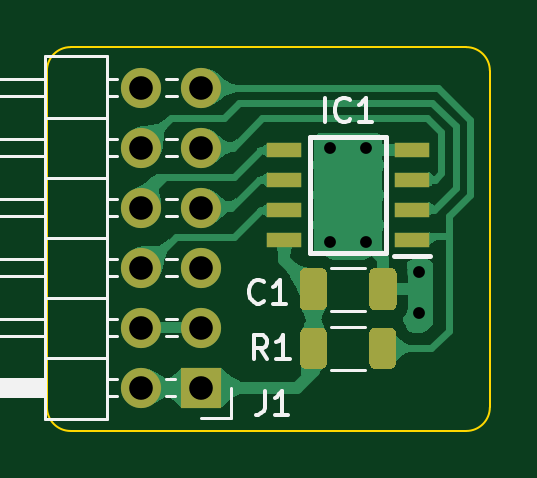
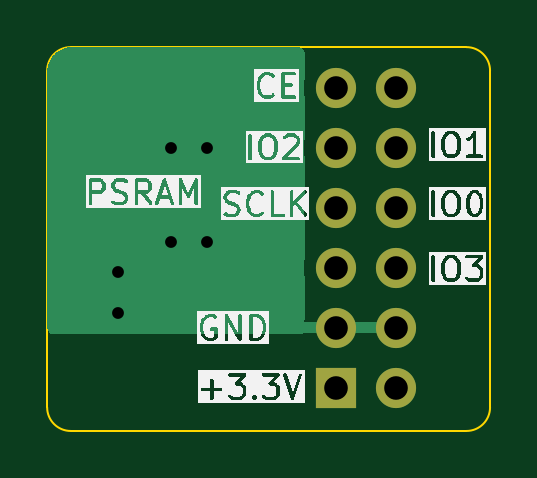
Circuit board: 9 layer files. Board 18.8 x 16.2 mm.
- bottom_copper: PMOD2PSRAM-B_Cu.gbl (4331 bytes)
- bottom_mask: PMOD2PSRAM-B_Mask.gbs (914 bytes)
- bottom_silk: PMOD2PSRAM-B_Silkscreen.gbo (71918 bytes)
- outline: PMOD2PSRAM-Edge_Cuts.gm1 (1081 bytes)
- top_copper: PMOD2PSRAM-F_Cu.gtl (36710 bytes)
- top_mask: PMOD2PSRAM-F_Mask.gts (2499 bytes)
- top_silk: PMOD2PSRAM-F_Silkscreen.gto (9331 bytes)
- drill: PMOD2PSRAM-NPTH_drill.drl (306 bytes)
- drill: PMOD2PSRAM-PTH_drill.drl (683 bytes)

=== bottom_copper: PMOD2PSRAM-B_Cu.gbl ===
G04 #@! TF.GenerationSoftware,KiCad,Pcbnew,10.0.4-10.0.4~ubuntu22.04.1*
G04 #@! TF.CreationDate,2026-09-12T00:22:05+02:00*
G04 #@! TF.ProjectId,PMOD2PSRAM,504d4f44-3250-4535-9241-4d2e6b696361,rev?*
G04 #@! TF.SameCoordinates,PX8c6db50PY50d2eb0*
G04 #@! TF.FileFunction,Copper,L2,Bot*
G04 #@! TF.FilePolarity,Positive*
%FSLAX46Y46*%
G04 Gerber Fmt 4.6, Leading zero omitted, Abs format (unit mm)*
G04 Created by KiCad (PCBNEW 10.0.4-10.0.4~ubuntu22.04.1) date 2026-09-12 00:22:05*
%MOMM*%
%LPD*%
G01*
G04 APERTURE LIST*
G04 #@! TA.AperFunction,ComponentPad*
%ADD10R,1.700000X1.700000*%
G04 #@! TD*
G04 #@! TA.AperFunction,ComponentPad*
%ADD11O,1.700000X1.700000*%
G04 #@! TD*
G04 #@! TA.AperFunction,ViaPad*
%ADD12C,1.000000*%
G04 #@! TD*
G04 APERTURE END LIST*
D10*
X153790000Y-82910000D03*
D11*
X151250000Y-82910000D03*
X153790000Y-80370000D03*
X151250000Y-80370000D03*
X153790000Y-77830000D03*
X151250000Y-77830000D03*
X153790000Y-75290000D03*
X151250000Y-75290000D03*
X153790000Y-72750000D03*
X151250000Y-72750000D03*
X153790000Y-70210000D03*
X151250000Y-70210000D03*
D12*
X160750000Y-76750000D03*
X159250000Y-76750000D03*
X160750000Y-72750000D03*
X163000000Y-78000000D03*
X159250000Y-72750000D03*
X163000000Y-79750000D03*
G04 #@! TA.AperFunction,Conductor*
G36*
X165010819Y-68501446D02*
G01*
X165044309Y-68504376D01*
X165046579Y-68504587D01*
X165161576Y-68515914D01*
X165201589Y-68523195D01*
X165254416Y-68537349D01*
X165262189Y-68539569D01*
X165343068Y-68564103D01*
X165376015Y-68576709D01*
X165430780Y-68602246D01*
X165442899Y-68608306D01*
X165512427Y-68645471D01*
X165537864Y-68661097D01*
X165588980Y-68696888D01*
X165604125Y-68708378D01*
X165654232Y-68749500D01*
X165663698Y-68757268D01*
X165681805Y-68773678D01*
X165726320Y-68818193D01*
X165742730Y-68836300D01*
X165791620Y-68895873D01*
X165803110Y-68911018D01*
X165838901Y-68962134D01*
X165854527Y-68987571D01*
X165891692Y-69057099D01*
X165897768Y-69069251D01*
X165923289Y-69123983D01*
X165935895Y-69156930D01*
X165960417Y-69237767D01*
X165962654Y-69245602D01*
X165976801Y-69298398D01*
X165984087Y-69338440D01*
X165995389Y-69453196D01*
X165995640Y-69455892D01*
X165998552Y-69489165D01*
X165999500Y-69510874D01*
X165999500Y-80401000D01*
X165980546Y-80496288D01*
X165926570Y-80577070D01*
X165845788Y-80631046D01*
X165750500Y-80650000D01*
X155266450Y-80650000D01*
X155171162Y-80631046D01*
X155154630Y-80620000D01*
X154223686Y-80620000D01*
X154249493Y-80579844D01*
X154290000Y-80441889D01*
X154290000Y-80298111D01*
X154249493Y-80160156D01*
X154223686Y-80120000D01*
X155120636Y-80120000D01*
X155120635Y-80119999D01*
X155108485Y-80074652D01*
X155100000Y-80010205D01*
X155100000Y-78191727D01*
X155108484Y-78127283D01*
X155111633Y-78115526D01*
X155125063Y-78065408D01*
X155145659Y-77830000D01*
X155145659Y-77829994D01*
X155125064Y-77594598D01*
X155125063Y-77594596D01*
X155125063Y-77594592D01*
X155108484Y-77532716D01*
X155100000Y-77468273D01*
X155100000Y-75651727D01*
X155108484Y-75587283D01*
X155111633Y-75575526D01*
X155125063Y-75525408D01*
X155145659Y-75290000D01*
X155145659Y-75289994D01*
X155125064Y-75054598D01*
X155125063Y-75054596D01*
X155125063Y-75054592D01*
X155108484Y-74992716D01*
X155100000Y-74928273D01*
X155100000Y-73111727D01*
X155108484Y-73047283D01*
X155111633Y-73035526D01*
X155125063Y-72985408D01*
X155145659Y-72750000D01*
X155145659Y-72749994D01*
X155125064Y-72514598D01*
X155125063Y-72514596D01*
X155125063Y-72514592D01*
X155108484Y-72452716D01*
X155100000Y-72388273D01*
X155100000Y-70571727D01*
X155108484Y-70507283D01*
X155111633Y-70495526D01*
X155125063Y-70445408D01*
X155145659Y-70210000D01*
X155145659Y-70209994D01*
X155125064Y-69974598D01*
X155125063Y-69974596D01*
X155125063Y-69974592D01*
X155108484Y-69912716D01*
X155100000Y-69848273D01*
X155100000Y-68749500D01*
X155118954Y-68654212D01*
X155172930Y-68573430D01*
X155253712Y-68519454D01*
X155349000Y-68500500D01*
X164989133Y-68500500D01*
X165010819Y-68501446D01*
G37*
G04 #@! TD.AperFunction*
G04 #@! TA.AperFunction,Conductor*
G36*
X153330507Y-80160156D02*
G01*
X153290000Y-80298111D01*
X153290000Y-80441889D01*
X153330507Y-80579844D01*
X153356314Y-80620000D01*
X151683686Y-80620000D01*
X151709493Y-80579844D01*
X151750000Y-80441889D01*
X151750000Y-80298111D01*
X151709493Y-80160156D01*
X151683686Y-80120000D01*
X153356314Y-80120000D01*
X153330507Y-80160156D01*
G37*
G04 #@! TD.AperFunction*
M02*

=== bottom_mask: PMOD2PSRAM-B_Mask.gbs ===
G04 #@! TF.GenerationSoftware,KiCad,Pcbnew,10.0.4-10.0.4~ubuntu22.04.1*
G04 #@! TF.CreationDate,2026-09-12T00:22:05+02:00*
G04 #@! TF.ProjectId,PMOD2PSRAM,504d4f44-3250-4535-9241-4d2e6b696361,rev?*
G04 #@! TF.SameCoordinates,PX8c6db50PY50d2eb0*
G04 #@! TF.FileFunction,Soldermask,Bot*
G04 #@! TF.FilePolarity,Negative*
%FSLAX46Y46*%
G04 Gerber Fmt 4.6, Leading zero omitted, Abs format (unit mm)*
G04 Created by KiCad (PCBNEW 10.0.4-10.0.4~ubuntu22.04.1) date 2026-09-12 00:22:05*
%MOMM*%
%LPD*%
G01*
G04 APERTURE LIST*
%ADD10R,1.700000X1.700000*%
%ADD11O,1.700000X1.700000*%
G04 APERTURE END LIST*
D10*
X153790000Y-82910000D03*
D11*
X151250000Y-82910000D03*
X153790000Y-80370000D03*
X151250000Y-80370000D03*
X153790000Y-77830000D03*
X151250000Y-77830000D03*
X153790000Y-75290000D03*
X151250000Y-75290000D03*
X153790000Y-72750000D03*
X151250000Y-72750000D03*
X153790000Y-70210000D03*
X151250000Y-70210000D03*
M02*

=== bottom_silk: PMOD2PSRAM-B_Silkscreen.gbo (71918 bytes, source omitted) ===
=== outline: PMOD2PSRAM-Edge_Cuts.gm1 ===
G04 #@! TF.GenerationSoftware,KiCad,Pcbnew,10.0.4-10.0.4~ubuntu22.04.1*
G04 #@! TF.CreationDate,2026-09-12T00:22:05+02:00*
G04 #@! TF.ProjectId,PMOD2PSRAM,504d4f44-3250-4535-9241-4d2e6b696361,rev?*
G04 #@! TF.SameCoordinates,PX8c6db50PY50d2eb0*
G04 #@! TF.FileFunction,Profile,NP*
%FSLAX46Y46*%
G04 Gerber Fmt 4.6, Leading zero omitted, Abs format (unit mm)*
G04 Created by KiCad (PCBNEW 10.0.4-10.0.4~ubuntu22.04.1) date 2026-09-12 00:22:05*
%MOMM*%
%LPD*%
G01*
G04 APERTURE LIST*
G04 #@! TA.AperFunction,Profile*
%ADD10C,0.100000*%
G04 #@! TD*
G04 APERTURE END LIST*
D10*
X165000000Y-68500000D02*
G75*
G02*
X166000000Y-69500000I0J-1000000D01*
G01*
X166000000Y-83750000D02*
G75*
G02*
X165000000Y-84750000I-1000000J0D01*
G01*
X148250000Y-84750000D02*
G75*
G02*
X147250000Y-83750000I0J1000000D01*
G01*
X166000000Y-69500000D02*
X166000000Y-83750000D01*
X147250000Y-69500000D02*
G75*
G02*
X148250000Y-68500000I1000000J0D01*
G01*
X148250000Y-68500000D02*
X165000000Y-68500000D01*
X147250000Y-83750000D02*
X147250000Y-69500000D01*
X165000000Y-84750000D02*
X148250000Y-84750000D01*
M02*

=== top_copper: PMOD2PSRAM-F_Cu.gtl (36710 bytes, source omitted) ===
=== top_mask: PMOD2PSRAM-F_Mask.gts ===
G04 #@! TF.GenerationSoftware,KiCad,Pcbnew,10.0.4-10.0.4~ubuntu22.04.1*
G04 #@! TF.CreationDate,2026-09-12T00:22:05+02:00*
G04 #@! TF.ProjectId,PMOD2PSRAM,504d4f44-3250-4535-9241-4d2e6b696361,rev?*
G04 #@! TF.SameCoordinates,PX8c6db50PY50d2eb0*
G04 #@! TF.FileFunction,Soldermask,Top*
G04 #@! TF.FilePolarity,Negative*
%FSLAX46Y46*%
G04 Gerber Fmt 4.6, Leading zero omitted, Abs format (unit mm)*
G04 Created by KiCad (PCBNEW 10.0.4-10.0.4~ubuntu22.04.1) date 2026-09-12 00:22:05*
%MOMM*%
%LPD*%
G01*
G04 APERTURE LIST*
%ADD10R,1.700000X1.700000*%
%ADD11O,1.700000X1.700000*%
%ADD12R,1.500000X0.650000*%
G04 APERTURE END LIST*
G36*
G01*
X157950000Y-79400000D02*
X157950000Y-78100000D01*
G75*
G02*
X158200000Y-77850000I250000J0D01*
G01*
X158850000Y-77850000D01*
G75*
G02*
X159100000Y-78100000I0J-250000D01*
G01*
X159100000Y-79400000D01*
G75*
G02*
X158850000Y-79650000I-250000J0D01*
G01*
X158200000Y-79650000D01*
G75*
G02*
X157950000Y-79400000I0J250000D01*
G01*
G37*
G36*
G01*
X160900000Y-79400000D02*
X160900000Y-78100000D01*
G75*
G02*
X161150000Y-77850000I250000J0D01*
G01*
X161800000Y-77850000D01*
G75*
G02*
X162050000Y-78100000I0J-250000D01*
G01*
X162050000Y-79400000D01*
G75*
G02*
X161800000Y-79650000I-250000J0D01*
G01*
X161150000Y-79650000D01*
G75*
G02*
X160900000Y-79400000I0J250000D01*
G01*
G37*
G36*
G01*
X157975000Y-81875000D02*
X157975000Y-80625000D01*
G75*
G02*
X158225000Y-80375000I250000J0D01*
G01*
X158850000Y-80375000D01*
G75*
G02*
X159100000Y-80625000I0J-250000D01*
G01*
X159100000Y-81875000D01*
G75*
G02*
X158850000Y-82125000I-250000J0D01*
G01*
X158225000Y-82125000D01*
G75*
G02*
X157975000Y-81875000I0J250000D01*
G01*
G37*
G36*
G01*
X160900000Y-81875000D02*
X160900000Y-80625000D01*
G75*
G02*
X161150000Y-80375000I250000J0D01*
G01*
X161775000Y-80375000D01*
G75*
G02*
X162025000Y-80625000I0J-250000D01*
G01*
X162025000Y-81875000D01*
G75*
G02*
X161775000Y-82125000I-250000J0D01*
G01*
X161150000Y-82125000D01*
G75*
G02*
X160900000Y-81875000I0J250000D01*
G01*
G37*
D10*
X153790000Y-82910000D03*
D11*
X151250000Y-82910000D03*
X153790000Y-80370000D03*
X151250000Y-80370000D03*
X153790000Y-77830000D03*
X151250000Y-77830000D03*
X153790000Y-75290000D03*
X151250000Y-75290000D03*
X153790000Y-72750000D03*
X151250000Y-72750000D03*
X153790000Y-70210000D03*
X151250000Y-70210000D03*
D12*
X162700000Y-76655000D03*
X162700000Y-75385000D03*
X162700000Y-74115000D03*
X162700000Y-72845000D03*
X157300000Y-72845000D03*
X157300000Y-74115000D03*
X157300000Y-75385000D03*
X157300000Y-76655000D03*
M02*

=== top_silk: PMOD2PSRAM-F_Silkscreen.gto (9331 bytes, source omitted) ===
=== drill: PMOD2PSRAM-NPTH_drill.drl ===
M48
; DRILL file KiCad 10.0.4-10.0.4~ubuntu22.04.1 date 2026-09-12T00:22:05
; FORMAT={-:-/ absolute / metric / decimal}
; #@! TF.CreationDate,2026-09-12T00:22:05+02:00
; #@! TF.GenerationSoftware,Kicad,Pcbnew,10.0.4-10.0.4~ubuntu22.04.1
; #@! TF.FileFunction,NonPlated,1,2,NPTH
FMAT,2
METRIC
%
G90
G05
M30

=== drill: PMOD2PSRAM-PTH_drill.drl ===
M48
; DRILL file KiCad 10.0.4-10.0.4~ubuntu22.04.1 date 2026-09-12T00:22:05
; FORMAT={-:-/ absolute / metric / decimal}
; #@! TF.CreationDate,2026-09-12T00:22:05+02:00
; #@! TF.GenerationSoftware,Kicad,Pcbnew,10.0.4-10.0.4~ubuntu22.04.1
; #@! TF.FileFunction,Plated,1,2,PTH
FMAT,2
METRIC
; #@! TA.AperFunction,Plated,PTH,ViaDrill
T1C0.500
; #@! TA.AperFunction,Plated,PTH,ComponentDrill
T2C1.000
%
G90
G05
T1
X159.25Y-72.75
X159.25Y-76.75
X160.75Y-72.75
X160.75Y-76.75
X163.0Y-78.0
X163.0Y-79.75
T2
X151.25Y-70.21
X151.25Y-72.75
X151.25Y-75.29
X151.25Y-77.83
X151.25Y-80.37
X151.25Y-82.91
X153.79Y-70.21
X153.79Y-72.75
X153.79Y-75.29
X153.79Y-77.83
X153.79Y-80.37
X153.79Y-82.91
M30
